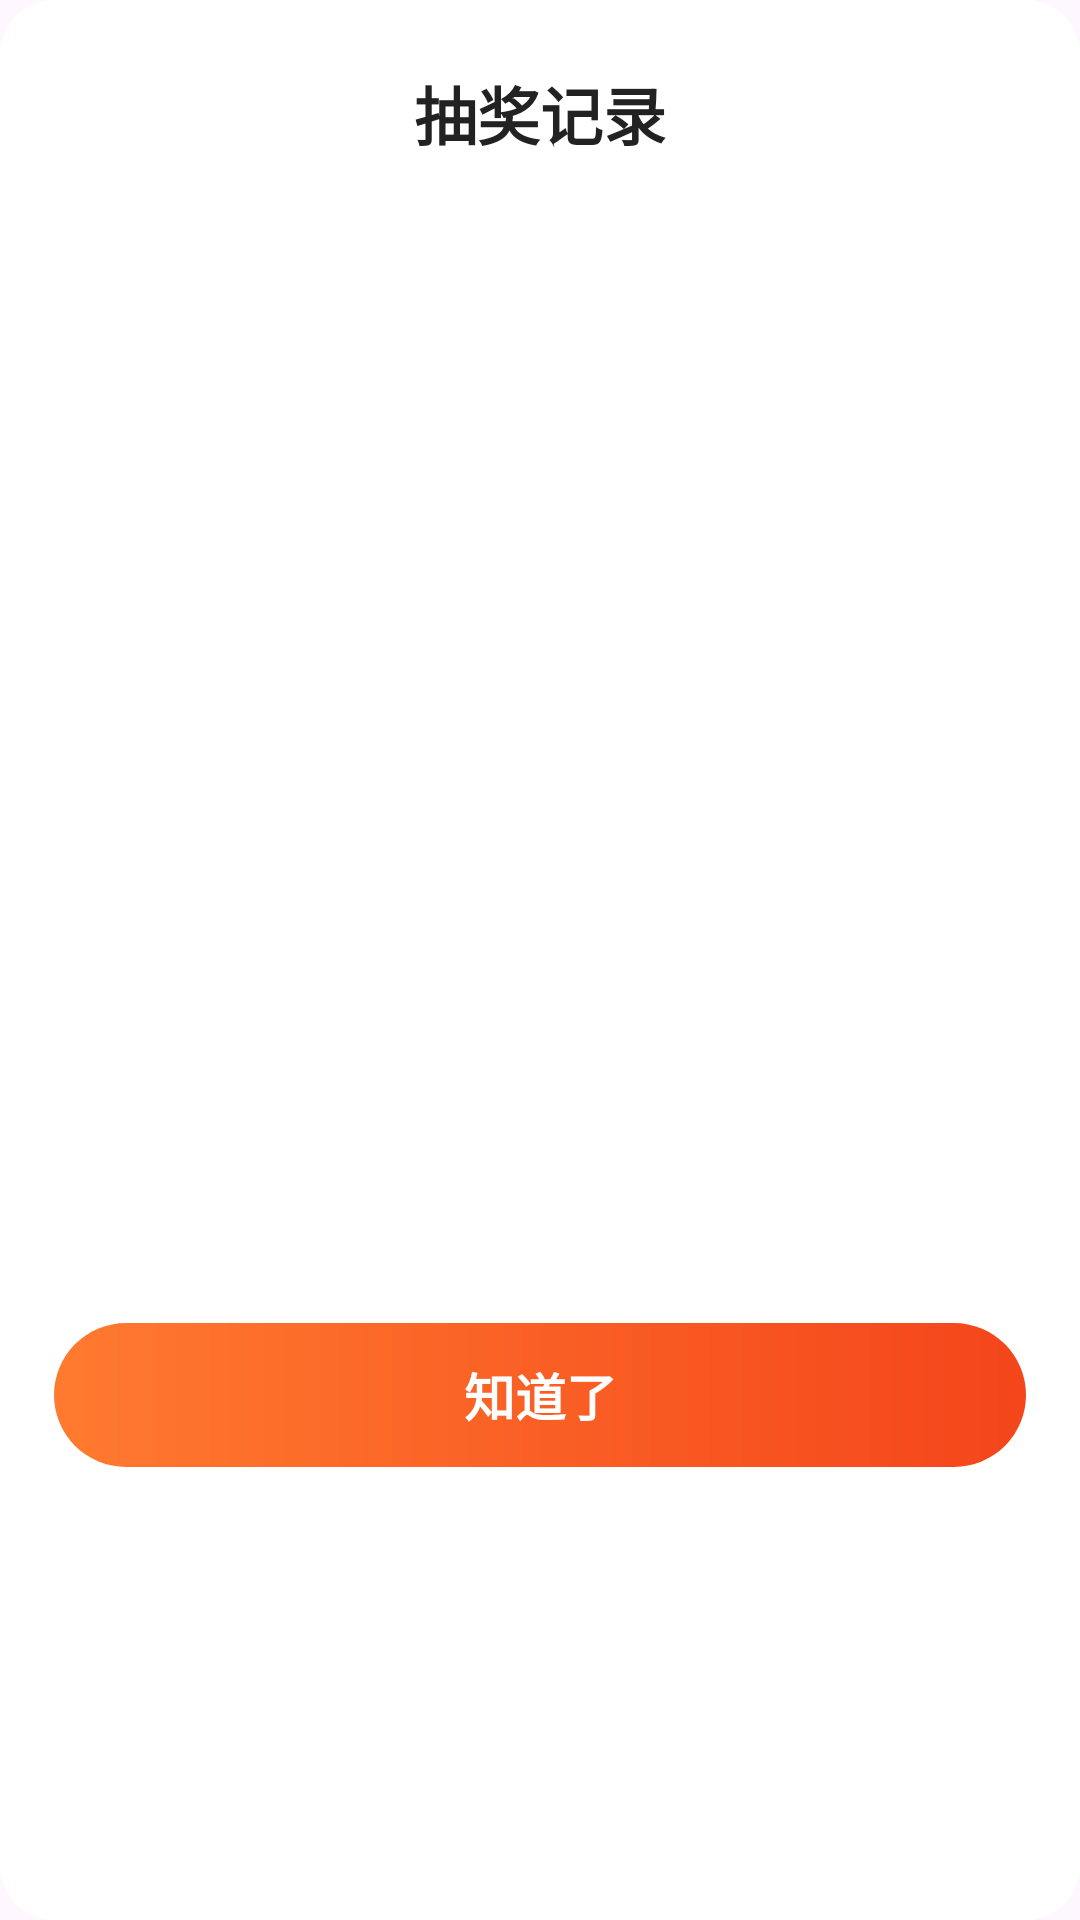

The Android layout XML behind this screen, and the referenced resources:
<!-- AndroidManifest.xml: application theme Theme.RedPacketApp -->
<!-- res/layout/dialog_wheel_records.xml -->
<?xml version="1.0" encoding="utf-8"?>
<LinearLayout xmlns:android="http://schemas.android.com/apk/res/android"
    android:layout_width="320dp"
    android:layout_height="wrap_content"
    android:background="@drawable/bg_wheel_dialog"
    android:orientation="vertical"
    android:paddingLeft="18dp"
    android:paddingTop="22dp"
    android:paddingRight="18dp"
    android:paddingBottom="18dp">

    <TextView
        android:layout_width="match_parent"
        android:layout_height="wrap_content"
        android:gravity="center"
        android:text="抽奖记录"
        android:textColor="#222222"
        android:textSize="21sp"
        android:textStyle="bold" />

    <ScrollView
        android:layout_width="match_parent"
        android:layout_height="360dp"
        android:layout_marginTop="14dp">

        <LinearLayout
            android:id="@+id/layout_records_list"
            android:layout_width="match_parent"
            android:layout_height="wrap_content"
            android:orientation="vertical" />
    </ScrollView>

    <TextView
        android:id="@+id/tv_records_empty"
        android:layout_width="match_parent"
        android:layout_height="wrap_content"
        android:gravity="center"
        android:paddingTop="30dp"
        android:paddingBottom="30dp"
        android:text="还没有抽奖记录"
        android:textColor="#999999"
        android:textSize="15sp"
        android:visibility="gone" />

    <TextView
        android:id="@+id/btn_records_close"
        android:layout_width="match_parent"
        android:layout_height="48dp"
        android:layout_marginTop="14dp"
        android:background="@drawable/bg_wheel_btn"
        android:gravity="center"
        android:text="知道了"
        android:textColor="#FFFFFF"
        android:textSize="17sp"
        android:textStyle="bold" />
</LinearLayout>
<!-- resources referenced by this layout -->
<resources>
  <!-- drawable bg_wheel_btn (drawable) -->
  <?xml version="1.0" encoding="utf-8"?>
  <shape xmlns:android="http://schemas.android.com/apk/res/android"
      android:shape="rectangle">
      <gradient
          android:angle="0"
          android:startColor="#FF7A2F"
          android:endColor="#F4451B" />
      <corners android:radius="26dp" />
  </shape>
  <!-- drawable bg_wheel_dialog (drawable) -->
  <?xml version="1.0" encoding="utf-8"?>
  <shape xmlns:android="http://schemas.android.com/apk/res/android"
      android:shape="rectangle">
      <solid android:color="#FFFFFF" />
      <corners android:radius="18dp" />
  </shape>
  <style name="Theme.RedPacketApp" parent="Base.Theme.RedPacketApp" />
  <style name="Base.Theme.RedPacketApp" parent="Theme.Material3.DayNight.NoActionBar">
          
          
      </style>
</resources>
